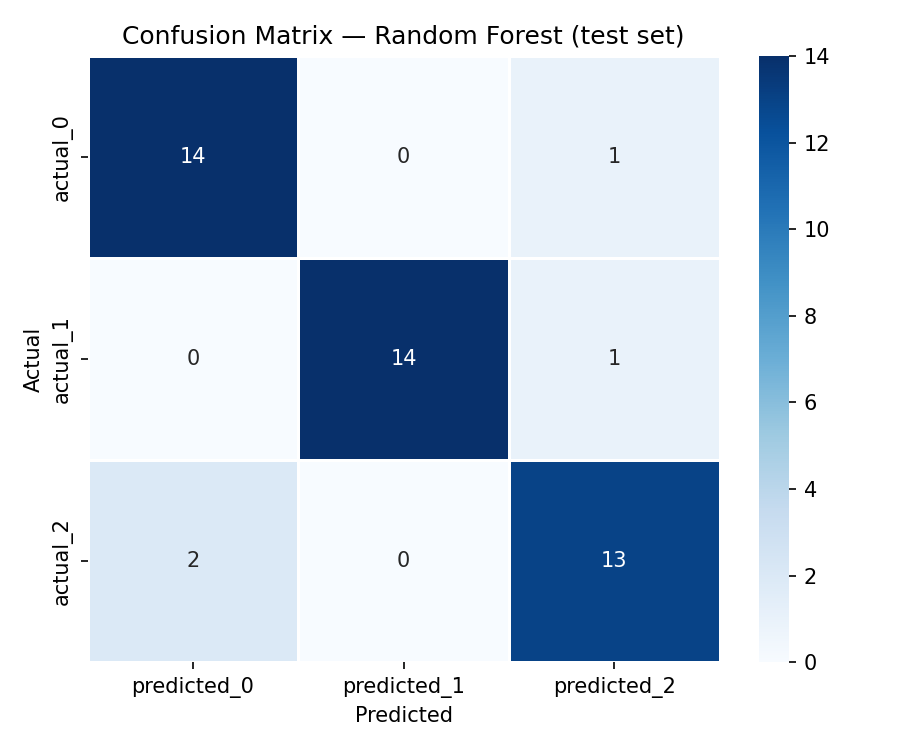

Values plotted in this chart, from the file beside it:
, predicted_0, predicted_1, predicted_2
actual_0, 14, 0, 1
actual_1, 0, 14, 1
actual_2, 2, 0, 13
